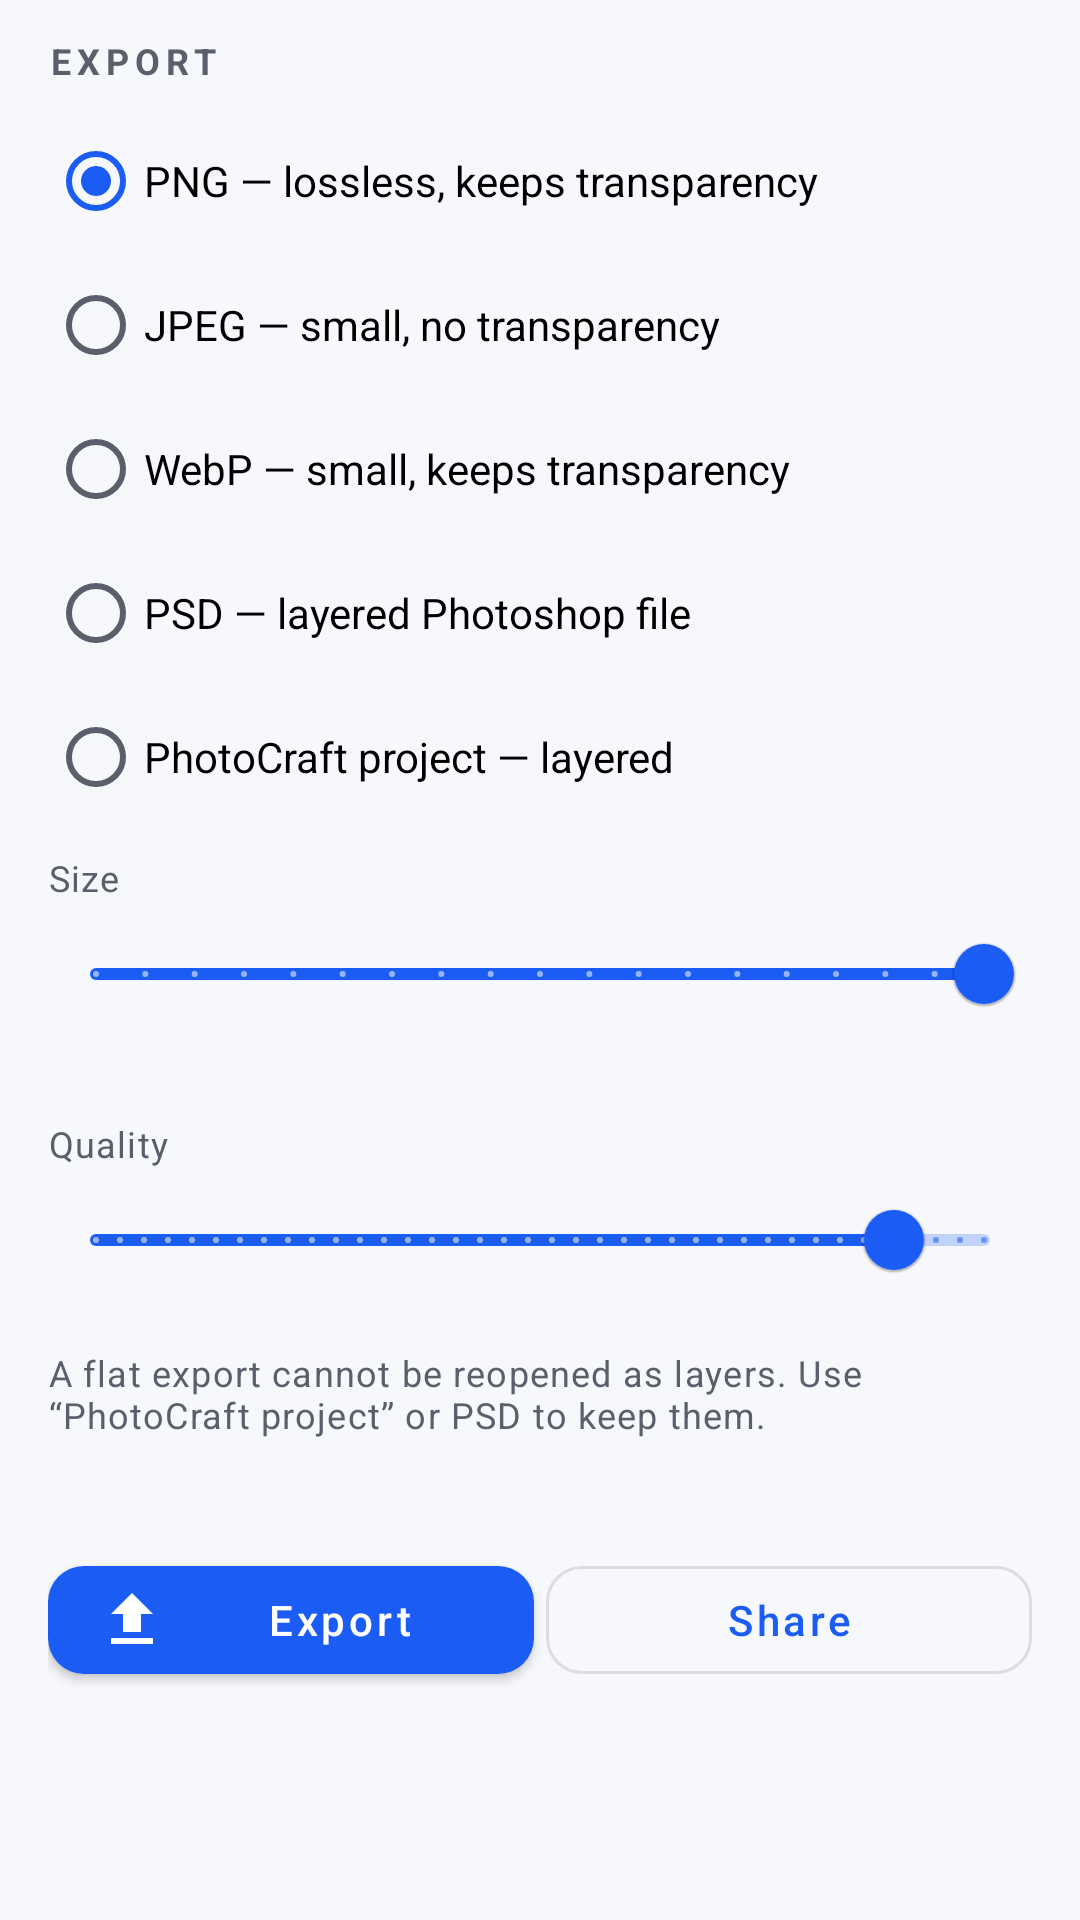

Reconstruct the res/layout file that produces this screen, plus the resources it refers to.
<!-- AndroidManifest.xml: application theme Theme.PhotoCraft -->
<!-- res/layout/view_sheet_export.xml -->
<?xml version="1.0" encoding="utf-8"?>
<LinearLayout xmlns:android="http://schemas.android.com/apk/res/android"
    xmlns:app="http://schemas.android.com/apk/res-auto"
    xmlns:tools="http://schemas.android.com/tools"
    android:layout_width="match_parent"
    android:layout_height="wrap_content"
    android:background="@color/pc_surface_panel"
    android:orientation="vertical"
    android:paddingStart="@dimen/screen_gutter"
    android:paddingEnd="@dimen/screen_gutter"
    android:paddingTop="@dimen/space_3"
    android:paddingBottom="@dimen/space_4">

    <TextView
        android:layout_width="wrap_content"
        android:layout_height="wrap_content"
        android:text="@string/export_title"
        android:textAppearance="@style/Widget.PhotoCraft.PanelTitle" />

    <RadioGroup
        android:id="@+id/formatGroup"
        android:layout_width="match_parent"
        android:layout_height="wrap_content"
        android:layout_marginTop="@dimen/space_2">

        <RadioButton
            android:id="@+id/formatPng"
            android:layout_width="match_parent"
            android:layout_height="wrap_content"
            android:checked="true"
            android:minHeight="@dimen/touch_target"
            android:text="@string/export_png" />

        <RadioButton
            android:id="@+id/formatJpeg"
            android:layout_width="match_parent"
            android:layout_height="wrap_content"
            android:minHeight="@dimen/touch_target"
            android:text="@string/export_jpeg" />

        <RadioButton
            android:id="@+id/formatWebp"
            android:layout_width="match_parent"
            android:layout_height="wrap_content"
            android:minHeight="@dimen/touch_target"
            android:text="@string/export_webp" />

        <RadioButton
            android:id="@+id/formatPsd"
            android:layout_width="match_parent"
            android:layout_height="wrap_content"
            android:minHeight="@dimen/touch_target"
            android:text="@string/export_psd" />

        <RadioButton
            android:id="@+id/formatPcraft"
            android:layout_width="match_parent"
            android:layout_height="wrap_content"
            android:minHeight="@dimen/touch_target"
            android:text="@string/export_pcraft" />
    </RadioGroup>

    <TextView
        android:id="@+id/scaleLabel"
        android:layout_width="wrap_content"
        android:layout_height="wrap_content"
        android:layout_marginTop="@dimen/space_2"
        android:text="@string/export_scale"
        android:textAppearance="@style/TextAppearance.PhotoCraft.Caption" />

    <com.google.android.material.slider.Slider
        android:id="@+id/scaleSlider"
        android:layout_width="match_parent"
        android:layout_height="wrap_content"
        android:stepSize="5.0"
        android:value="100.0"
        android:valueFrom="10.0"
        android:valueTo="100.0" />

    <TextView
        android:id="@+id/outputSize"
        android:layout_width="wrap_content"
        android:layout_height="wrap_content"
        android:textAppearance="@style/TextAppearance.PhotoCraft.Caption"
        tools:text="1080 × 1350" />

    <TextView
        android:id="@+id/qualityLabel"
        android:layout_width="wrap_content"
        android:layout_height="wrap_content"
        android:layout_marginTop="@dimen/space_2"
        android:text="@string/export_quality"
        android:textAppearance="@style/TextAppearance.PhotoCraft.Caption" />

    <com.google.android.material.slider.Slider
        android:id="@+id/qualitySlider"
        android:layout_width="match_parent"
        android:layout_height="wrap_content"
        android:stepSize="1.0"
        android:value="90.0"
        android:valueFrom="1.0"
        android:valueTo="100.0" />

    <com.google.android.material.materialswitch.MaterialSwitch
        android:id="@+id/transparencySwitch"
        android:layout_width="match_parent"
        android:layout_height="wrap_content"
        android:layout_marginTop="@dimen/space_1"
        android:checked="true"
        android:text="@string/export_transparency" />

    <TextView
        android:id="@+id/transparencyNote"
        android:layout_width="match_parent"
        android:layout_height="wrap_content"
        android:text="@string/export_transparency_note"
        android:textAppearance="@style/TextAppearance.PhotoCraft.Caption"
        android:visibility="gone" />

    <TextView
        android:id="@+id/flatNote"
        android:layout_width="match_parent"
        android:layout_height="wrap_content"
        android:layout_marginTop="@dimen/space_2"
        android:text="@string/export_note_not_layered"
        android:textAppearance="@style/TextAppearance.PhotoCraft.Caption" />

    <TextView
        android:id="@+id/status"
        android:layout_width="match_parent"
        android:layout_height="wrap_content"
        android:layout_marginTop="@dimen/space_2"
        android:textAppearance="@style/TextAppearance.PhotoCraft.Caption"
        tools:text="Exporting…" />

    <LinearLayout
        android:layout_width="match_parent"
        android:layout_height="wrap_content"
        android:layout_marginTop="@dimen/space_3"
        android:orientation="horizontal">

        <com.google.android.material.button.MaterialButton
            android:id="@+id/exportButton"
            style="@style/Widget.PhotoCraft.Button"
            android:layout_width="0dp"
            android:layout_height="wrap_content"
            android:layout_marginEnd="@dimen/space_1"
            android:layout_weight="1"
            android:text="@string/export_action"
            app:icon="@drawable/ic_export" />

        <com.google.android.material.button.MaterialButton
            android:id="@+id/shareButton"
            style="@style/Widget.PhotoCraft.Button.Outlined"
            android:layout_width="0dp"
            android:layout_height="wrap_content"
            android:layout_weight="1"
            android:text="@string/export_share" />
    </LinearLayout>
</LinearLayout>
<!-- resources referenced by this layout -->
<resources>
  <color name="pc_surface_panel">#F7F8FC</color>
  <dimen name="screen_gutter">16dp</dimen>
  <dimen name="space_1">4dp</dimen>
  <dimen name="space_2">8dp</dimen>
  <dimen name="space_3">12dp</dimen>
  <dimen name="space_4">16dp</dimen>
  <dimen name="touch_target">48dp</dimen>
  <string name="export_action">Export</string>
  <string name="export_jpeg">JPEG — small, no transparency</string>
  <string name="export_note_not_layered">A flat export cannot be reopened as layers. Use “PhotoCraft project” or PSD to keep them.</string>
  <string name="export_pcraft">PhotoCraft project — layered</string>
  <string name="export_png">PNG — lossless, keeps transparency</string>
  <string name="export_psd">PSD — layered Photoshop file</string>
  <string name="export_quality">Quality</string>
  <string name="export_scale">Size</string>
  <string name="export_share">Share</string>
  <string name="export_title">Export</string>
  <string name="export_transparency">Keep transparency</string>
  <string name="export_transparency_note">JPEG cannot store transparency; transparent pixels become white.</string>
  <string name="export_webp">WebP — small, keeps transparency</string>
  <style name="TextAppearance.PhotoCraft.Caption" parent="TextAppearance.MaterialComponents.Caption">
          <item name="android:textSize">12sp</item>
          <item name="android:textColor">@color/pc_text_secondary</item>
      </style>
  <style name="Widget.PhotoCraft.Button" parent="Widget.MaterialComponents.Button">
          <item name="android:textAllCaps">false</item>
          <item name="cornerRadius">@dimen/control_radius</item>
          <item name="android:minHeight">@dimen/touch_target</item>
      </style>
  <style name="Widget.PhotoCraft.Button.Outlined" parent="Widget.MaterialComponents.Button.OutlinedButton">
          <item name="android:textAllCaps">false</item>
          <item name="cornerRadius">@dimen/control_radius</item>
          <item name="android:minHeight">@dimen/touch_target</item>
      </style>
  <style name="Widget.PhotoCraft.PanelTitle" parent="TextAppearance.MaterialComponents.Overline">
          <item name="android:textSize">12sp</item>
          <item name="android:textColor">@color/pc_text_secondary</item>
          <item name="android:textStyle">bold</item>
      </style>
  <color name="pc_text_secondary">#5B5E6B</color>
  <dimen name="control_radius">12dp</dimen>
  <color name="colorPrimary">@color/pc_primary</color>
  <color name="colorPrimaryDark">@color/pc_primary_dark</color>
  <color name="colorAccent">@color/pc_secondary</color>
  <color name="pc_secondary">#0E7C86</color>
  <color name="colorSurface">@color/pc_surface</color>
  <color name="colorOnSurface">@color/pc_text_primary</color>
  <color name="colorError">@color/pc_state_error</color>
  <color name="colorOnPrimary">@color/pc_on_primary</color>
  <color name="colorControlNormal">@color/pc_text_secondary</color>
  <color name="colorControlActivated">@color/pc_primary</color>
  <color name="colorBackground">@color/pc_background</color>
  <color name="statusBarColor">@color/pc_surface</color>
  <color name="pc_surface">#FFFFFF</color>
  <color name="pc_text_primary">#1A1B21</color>
  <style name="Widget.PhotoCraft.Toolbar" parent="Widget.MaterialComponents.Toolbar">
          <item name="android:background">@color/pc_topbar</item>
          <item name="titleTextAppearance">@style/TextAppearance.PhotoCraft.ToolbarTitle</item>
      </style>
  <color name="pc_primary">#1B5CF4</color>
  <color name="pc_primary_dark">#0B3FA8</color>
  <color name="pc_state_error">#B3261E</color>
  <color name="pc_on_primary">#FFFFFF</color>
  <color name="pc_background">#F7F8FC</color>
  <color name="pc_topbar">#FFFFFF</color>
  <style name="TextAppearance.PhotoCraft.ToolbarTitle" parent="TextAppearance.MaterialComponents.Headline6">
          <item name="android:textSize">18sp</item>
          <item name="android:textColor">@color/pc_text_primary</item>
      </style>
</resources>
